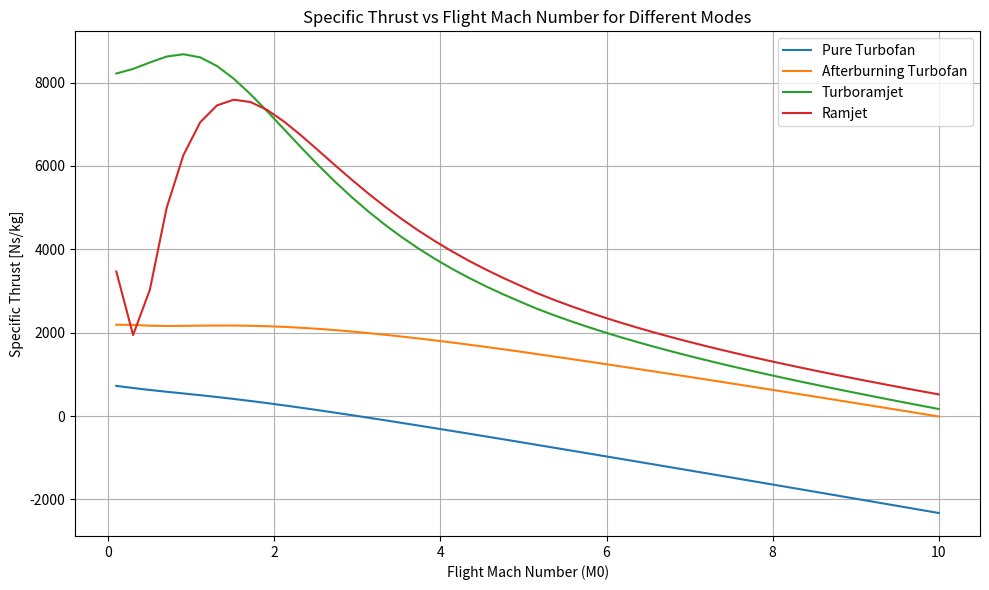
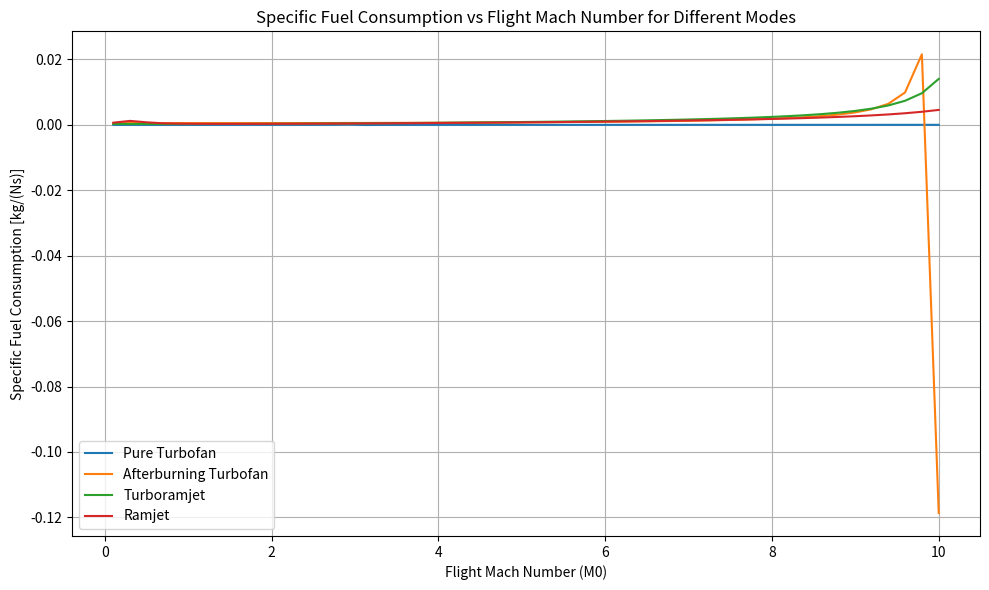

These figures' Python source, in order:
import numpy as np
import matplotlib.pyplot as plt
import sys
from scipy.optimize import fsolve

""" General Assumptions """
c_pc = 1004 # [J/kg/K]
c_pt = 1239 # [J/kg/K]
c_ratio = c_pt/c_pc 
gamma_c = 1.4
gamma_t = 1.3
q_0 = 50 # [kPa]
T_0 = 250 # [K]
A_0 = 14.4 # [m2]
C_D = 0.03 # Drag Coefficient
A_ref = 382 # [m2]

""" Fuel Properties """
H = 120e6 # [J/kg]
f_st = 2.38 # Stoichiometric fuel ratio
phi = 1 # Maximum Equivalence Ratio

""" Inlet Modelling """
pi_dmax = 0.96
A_ratio =  2.5 # Diffuser Area Ratio # A_2/A_1

""" Core Modelling Parameters """
pi_c = 30 # Compressor Stagnation Pressure Ratio 
e_c = 0.91 # Compressor Polytropic Efficiency
pi_b = 0.99 # Burner Stagnation Pressure Ratio
pi_AB = 0.99 # Afterburner Stagnation Pressure Ratio
eff_b = 0.99 # Burner Combustion Efficiency
eff_AB = 0.99 # Afterburner Combustion Efficiency
e_t = 0.93 # Turbine Polytropic Efficiency
eff_m = 0.98 # Mechanical Transmission Efficiency
pi_n = 0.95 # Nozzle Stagnation Pressure Ratio
tau_n = 1 # Nozzle Stagnation Temperature Ratio
T_t4max = 2000 # [K] - Turbine Entry Stagnation Temperature
tau_lambda = (c_pt/c_pc)*(T_t4max/T_0)
#f = mf/mc # Burner Fuel Air Ratio
#f_AB = mf_AB/mc # Afterburner Fuel Air Ratio
tau_AB = 1.2 #T_t7/T_t5

""" Bypass Modelling Parameters """
pi_f = 2.0 # Fan Stagnation Pressure Ratio
pi_fn = 0.95 # Nozzle Stagnation Pressure Ratio
tau_fn = 1 # Nozzle Stagnation Temperature Ratio
e_f = 2.0 # Fan Polytropic Efficiency
#f_B = mf_B/mB # Bypass Fuel Air Ratio
#pi_B = P_t14/P_t13
eff_B = eff_AB # Otherwise tau_B = 1
tau_B = 1.2 #T_t14/T_t13

""" Guesses """
#M19 = 5
#M_14 = 4
#M_13 = 3

Rc = c_pc*(1-1/gamma_c)
Rt = c_pt*(1-1/gamma_t)
a0 = np.sqrt(gamma_c*Rc*T_0)
alpha = 1
#M0 = np.linspace(0.1, 10, 10)

def m0_(M0):
    rho0 = 100000/((M0*a0)**2)
    m_0 = rho0*a0*A_0*M0
    global mC, mB
    mC = m_0/(1+alpha); mB = m_0 * alpha / (1+alpha)
    return m_0

def tau_c_():
    """ Calculates temperature stagnation ratio Tt3/Tt2 across compressor """
    tau_c = pi_c**((gamma_c - 1)/(gamma_c*e_c))
    return tau_c

def tau_f_():
    """ Calculates temperature stagnation ratio Tt13/Tt2 across fan """
    tau_f = pi_f**((gamma_c - 1)/(gamma_c*e_f))
    return tau_f

def tau_0_(M0):
    tau_0 = 1 + (gamma_c - 1)/2 * M0**2
    return tau_0


def pi_t_(tau_t): # Turbine Stagnation Pressure Ratio
    #tau_t = pi_t**(e_t*(gamma_t - 1)/gamma_t) #rearrange to:
    return tau_t**((gamma_t)/(e_t*(gamma_t-1)))

def pi_0_(M0):
    """ Calculates stagnation to normal pressure ratio at point 0: Pt0/P0 """
    pi_0 = tau_0_(M0)**(gamma_c/(gamma_c - 1))
    return pi_0

def pi_d_(M0):
    """ Calculates stagnation pressure ratio across the inlet Pt2/Pt0 """
    pi_ds = []
    if not isinstance(M0, float):
        for M in M0:
            eff_r = 1 if M <= 1 else 1-0.075*(M-1)**1.35 if M < 5 else 800/(M**4+985)
            pi_d = eff_r * pi_dmax
            pi_ds.append(pi_d)
        return np.array(pi_ds)
    else:
        eff_r = 1 if M0 <= 1 else 1-0.075*(M0-1)**1.35 if M0 < 5 else 800/(M0**4+985)
        pi_d = eff_r * pi_dmax
        return pi_d
    

"""Set all tau's and pi's in a dictionary"""
tau = {
    "c": tau_c_(),
    "lambda": tau_lambda,
    "n": tau_n,
    "fn": tau_fn,
    "f": tau_f_(),
    "0": None, #functions of M0 - iniitiate upon M0 creation
    "t": None, #initialise later
    "AB": tau_AB,
    "B": None #Initialise later 
}


pi = {
    "c": pi_c,
    "f": pi_f,
    "b": pi_b,
    "AB": pi_AB,
    "n": pi_n,
    "fn": pi_fn,
    "f": pi_f,
    "t": None, #Initialise later
    "B": None, # Set later pi_B_(M_14, M_13),
    "d": None, #initialise as function of M0 later
    "0": None #functions of M0  - iniitiate upon M0 creation
}

f = {
    "AB": None,
    "B": None
} #Initialise all later


def TC_ratio(): #verified
    """ Core Temperature Ratio T9/T0 """ 
    TC_ratio = tau['lambda']*tau['t']*(1/c_ratio) / ((1*pi['0']*pi['d']*pi['c']*pi['b']*pi['t']*pi['n'])**((gamma_t-1)/gamma_t))
    return TC_ratio


def PB_ratio_():
    """ Pressure stagnation ratio across Bypass Pt19/P19 """
    PB_ratio = pi['fn']*pi['B']*pi['f']*pi['0']*pi['d']
    #print(f"pi_d = {pi['d']}")
    return PB_ratio

def PC_ratio():
    """ Pressure stagnation ratio across Core Pt9/P9 """ 
    print(f"PC_ratio = {PC_ratio}")
    return pi['n']*pi['AB']*pi['t']*pi['b']*pi['c']*pi['f']*pi['0']

def M9():
    """ Mach number at point 9 """
    return np.sqrt(abs((2/(gamma_t-1))*((1*pi['0']*pi['d']*pi['c']*pi['b']*pi['t']*pi['n'])**((gamma_t-1)/gamma_t)-1)))

def MFP(M0,gamma_c,Rc):
    """
    Return the mass flow parameter.
    
    Arguments:
    M0: (float) Flight Mach number. #should be M0
    k: (float) Ratio of specific heats. #should be gamma_c
    R: (float) J/kg.K, gas constant. # Rc
    """
    return np.sqrt(gamma_c/Rc)*M0*(1.0 + 0.5*(gamma_c - 1.0)*M0**2)**(-0.5*(gamma_c + 1.0)/(gamma_c - 1.0))

def M2(M0):
    """ Calculates M2 """
    M1 = abs((1 + (gamma_c - 1)/2 * M0**2)/(gamma_c*M0**2 - (gamma_c - 1)/2))**0.5
    M2s = []
    if not isinstance(M1, float):
        for M_1 in M1:
            M_2 = fsolve(lambda M: MFP(M,gamma_c,Rc) - MFP(M_1,gamma_c,Rc)*(1/A_ratio), 0.2)[0]
            M2s.append(M_2)
        M2_ = np.array(M2s)
    else:
        M2_ = fsolve(lambda M: MFP(M,gamma_c,Rc) - MFP(M1,gamma_c,Rc)*(1/A_ratio), 0.2)[0]
    return M2_


def M19_(M0):
    """ Mach number at point 19 """
    M19 = np.sqrt(abs((((PB_ratio_())**((gamma_t - 1)/gamma_t) - 1)*2/(gamma_t - 1))))
    return M19 

def f_():
    """ Calculates fuel air ratio for burner """
    f_numerator = tau_lambda - tau_c_()*tau['0']
    f_denominator = (eff_b*H)/(c_pc*T_0) -tau_lambda
    return f_numerator/f_denominator

def f_B_():
    """ Caclulates fuel air ratio for bypass """
    # numerator = tau['B']*tau['f']*tau['0'] - tau['f']*tau['0']
    # denominator = ((eff_B*H)/(c_pc*T_0)) - tau['B']*tau['f']*tau['0']
    global f_B
    #f_B = np.linspace(0.1, 1, 10)
    #just set to f_st for now
    f_B = f_st
    return f_B

def tau_t_(): #uses f()
    tau_t = 1 - ((tau_c_()-1)+alpha*(tau_f_()-1)) / (tau_lambda*(1+f_()))
    return tau_t

def tau_B_():
    """ Calculates tau['B'] """ # We could use slide from lec 8 here instead. It would be a function of M13 and M14 only.
    tau_B_num = f["B"]*eff_B*H/(c_pt*T_0) + tau_f_()*tau['0']
    tau_B_den = tau_f_()*tau['0'] + f["B"]*tau_f_()*tau['0']
    tau_B = tau_B_num/tau_B_den
    return tau_B

def M13_(M0):
    #return np.sqrt(abs((((pi_f*pi['0'])**((gamma_t - 1)/gamma_t) - 1)*2/(gamma_t - 1))))
    return M2(M0)

def solve_M14(M14, M13):
    return ((((1 + ((gamma_c - 1) / 2) * M14**2) / (1 + ((gamma_c - 1) / 2) * M13**2)) * (M14 / M13)**2 ) \
             * ((1 + gamma_c * M13**2) / (1 + gamma_c * M14**2))**2) - tau['B']

def M14_(M0):
    M13 = M13_(M0)
    M14_guess = 0.2
    M14s = []
    if not isinstance(M13, float):
        for M_13 in M13:
            M_14 = fsolve(lambda M: MFP(M,gamma_c,Rc) - MFP(M_13,gamma_c,Rc)*(1/A_ratio), M14_guess)[0]
            M14s.append(M_14)
        M14_ = np.array(M14s)
    else:
        M14_ = fsolve(solve_M14, M14_guess, args=(M13_(M0),))
    return M14_

def getCombustion_T_and_Ps(M13, M14):
    Tt13 = tau['0']*tau['f']*T_0
    T13 = Tt13/(1+(gamma_c-1)/2*M13**2)
    Tt14 = Tt13*tau['B']
    T14 = Tt14/(1+(gamma_c-1)/2*M14**2)
    Pt13 = pi['0']*pi['f']*pi_dmax*T_0
    P13 = Pt13/((Tt13/T13)**(gamma_c/(gamma_c-1)))
    Pt14 = Pt13*pi['B']
    P14 = Pt14/((Tt14/T14)**(gamma_c/(gamma_c-1)))
    return [[T13, T14], [P13, P14]]

def pi_B_(M_13, M_14):
    """ Calculat2es stagnation pressure ratio Pt14/Pt13 across Bypass """
    pi_B = ((1 + gamma_c*M_13**2)/(1 + gamma_c*M_14**2))*((1 + (gamma_c - 1)/2 *M_14**2)/(1 + (gamma_c - 1)/2 * M_13**2))**(gamma_c/(gamma_c - 1))
    return pi_B

def TB_ratio():
    """ Bypass Temperature Ratio T19/T0 """ 
    TB_ratio = tau['fn']*tau_B_()*tau['f']*tau['0'] / (1*pi['0']*pi['B']*pi['f']*pi['fn'])
    return TB_ratio

def f_AB_():
    """ Calculates fuel air ratio for after burner """
    global f_AB
    f_AB = f_st - f_()
    return f_AB

def tau_AB_():
    tau_AB_num = f["AB"]*(eff_AB*H/(c_pt*T_0)) + tau_t_()*tau_lambda*(1 + f_())
    tau_AB_den = tau_t_()*tau_lambda*(1 + f_()) + f["AB"]*tau_t_()*tau_lambda
    tau_AB = tau_AB_num/tau_AB_den
    return tau_AB

def F(M0):
    """ Calculates overall thrust """
    Fcore = m0_(M0)*(a0/(1+alpha))*((1+f_()+f["AB"])*(np.sqrt(gamma_t*Rt*TC_ratio()/(gamma_c*Rc)) * M9())-M0) # P0=P9, so last term all goes to 0.
    Fbypass = m0_(M0)*(alpha*a0/(1+alpha))*((1+f["B"])*(np.sqrt(gamma_t*Rt*TB_ratio()/(gamma_c*Rc)) * M19_(M0))-M0) # P0=P19, so last term all goes to 0.
    F_total = Fcore + Fbypass
    return F_total

def ST(M0):
    " Calculates specific thrust "
    ST = F(M0)/m0_(M0)
    return ST 

def SFC(M0):
    """ Calculates specifc fuel consumption """
    SFC = ((m0_(M0)/(1 + alpha)) * (f_() + f['B']*alpha + f["AB"])) / F(M0)
    return SFC

def setMode(mode, M0):
    if mode == 1:
        tau.update({"c": tau_c_(),
        "f": tau_f_(),
        "t": tau_t_(),
        "0": tau_0_(M0),
        "AB": 1,
        "B": 1,})
        pi.update({"c": pi_c,
        "AB": 1,
        "f": pi_f,
        "t": pi_t_(tau_t_()),
        "B": 1,
        "d": pi_d_(M0),
        "0": pi_0_(M0)})
        f.update({
            "B": 0,
            "AB": 0
        })
    elif mode == 2:
        tau.update({
        "c": tau_c_(),
        "f": tau_f_(),
        "t": tau_t_(),
        "0": tau_0_(M0),
        "AB": tau_AB,
        "B": 1})
        pi.update({"c": pi_c,
        "AB": pi_AB,
        "f": pi_f,
        "t": pi_t_(tau_t_()),
        "B": 1,
        "d": pi_d_(M0),
        "0": pi_0_(M0)})
        f.update({
            "B": 0,
            "AB": f_AB_()
        })
    elif mode == 3:
        tau.update({"c": tau_c_(),
        "f": tau_f_(),
        "t": tau_t_(),
        "0": tau_0_(M0),
        "AB": tau_AB,
        "B": tau_B})
        pi.update({"c": pi_c,
        "AB": pi_AB,
        "f": pi_f,
        "d": pi_d_(M0),
        "t": pi_t_(tau_t_()),
        "B": pi_B_(M14_(M0), M13_(M0)),
        "0": pi_0_(M0)})
        f.update({
            "B": f_B_(),
            "AB": f_AB_()
        })
    elif mode == 4:
        # - Also in ramjet mode, there is shock losses, so Pt2/Pt0 is something else. See lecture 8.
        tau.update({"c": 1,
        "f": 1,
        "t": 1,
        "0": tau_0_(M0),
        "AB": tau_AB,
        "B": tau_B})
        pi.update({"c": 1,
        "AB": pi_AB,
        "f": 1,
        "t": 1,
        "d": pi_d_(M0),
        "B": pi_B_(M14_(M0), M13_(M0)),
        "0": pi_0_(M0)})
        f.update({
            "B": f_B_(),
            "AB": f_AB_()
        })

"""Initialise pi_B and tau_B, and tau_t pi_t"""

#print(f"Tau values: {tau}")
#print(f"Pi values = {pi}")

if __name__ == "__main__":

    modes = [1, 2, 3, 4]
    mode_labels = {
        1: "Pure Turbofan",
        2: "Afterburning Turbofan",
        3: "Turboramjet",
        4: "Ramjet"
    }

    M0 = np.linspace(0.1, 10, 50)  # finer resolution
    #print(f"M0: {M0}")


    """Initilise other tau and pi which are dependant on M0 (or pi0)"""
    pi['0'] = pi_0_(M0)
    tau['0'] = tau_0_(M0)
    f.update({
            "B": f_B_(),
            "AB": f_AB_()
        })
    tau['t'] = tau_t_()
    pi['t'] = pi_t_(tau['t'])
    tau['B'] = tau_B_()
    pi['B'] = pi_B_(M13_(M0), M14_(M0))
    pi['d'] = pi_d_(M0)

    print("Successfully Inititialised!")

    # Plot Specific Thrust (ST) vs Mach Number
    plt.figure(figsize=(10, 6))
    for mode in modes:
        ST_values = []
        for M in M0:
            setMode(mode, M)
            val = ST(M)
            if hasattr(val, "__len__") and not isinstance(val, str):
                val = np.mean(val)
            ST_values.append(val)

        plt.plot(M0, ST_values, label=mode_labels[mode])

    plt.grid(True)
    plt.xlabel("Flight Mach Number (M0)")
    plt.ylabel("Specific Thrust [Ns/kg]")
    plt.title("Specific Thrust vs Flight Mach Number for Different Modes")
    plt.legend()
    plt.tight_layout()
    plt.show()

    # Plot Specific Fuel Consumption (SFC) vs Mach Number
    plt.figure(figsize=(10, 6))
    for mode in modes:
        SFC_values = []
        for M in M0:
            setMode(mode, M)
            val = SFC(M)
            if hasattr(val, "__len__") and not isinstance(val, str):
                val = np.mean(val)
            SFC_values.append(val)

        plt.plot(M0, SFC_values, label=mode_labels[mode])

    plt.grid(True)
    plt.xlabel("Flight Mach Number (M0)")
    plt.ylabel("Specific Fuel Consumption [kg/(Ns)]")  # or your appropriate units
    plt.title("Specific Fuel Consumption vs Flight Mach Number for Different Modes")
    plt.legend()
    plt.tight_layout()
    plt.show()

